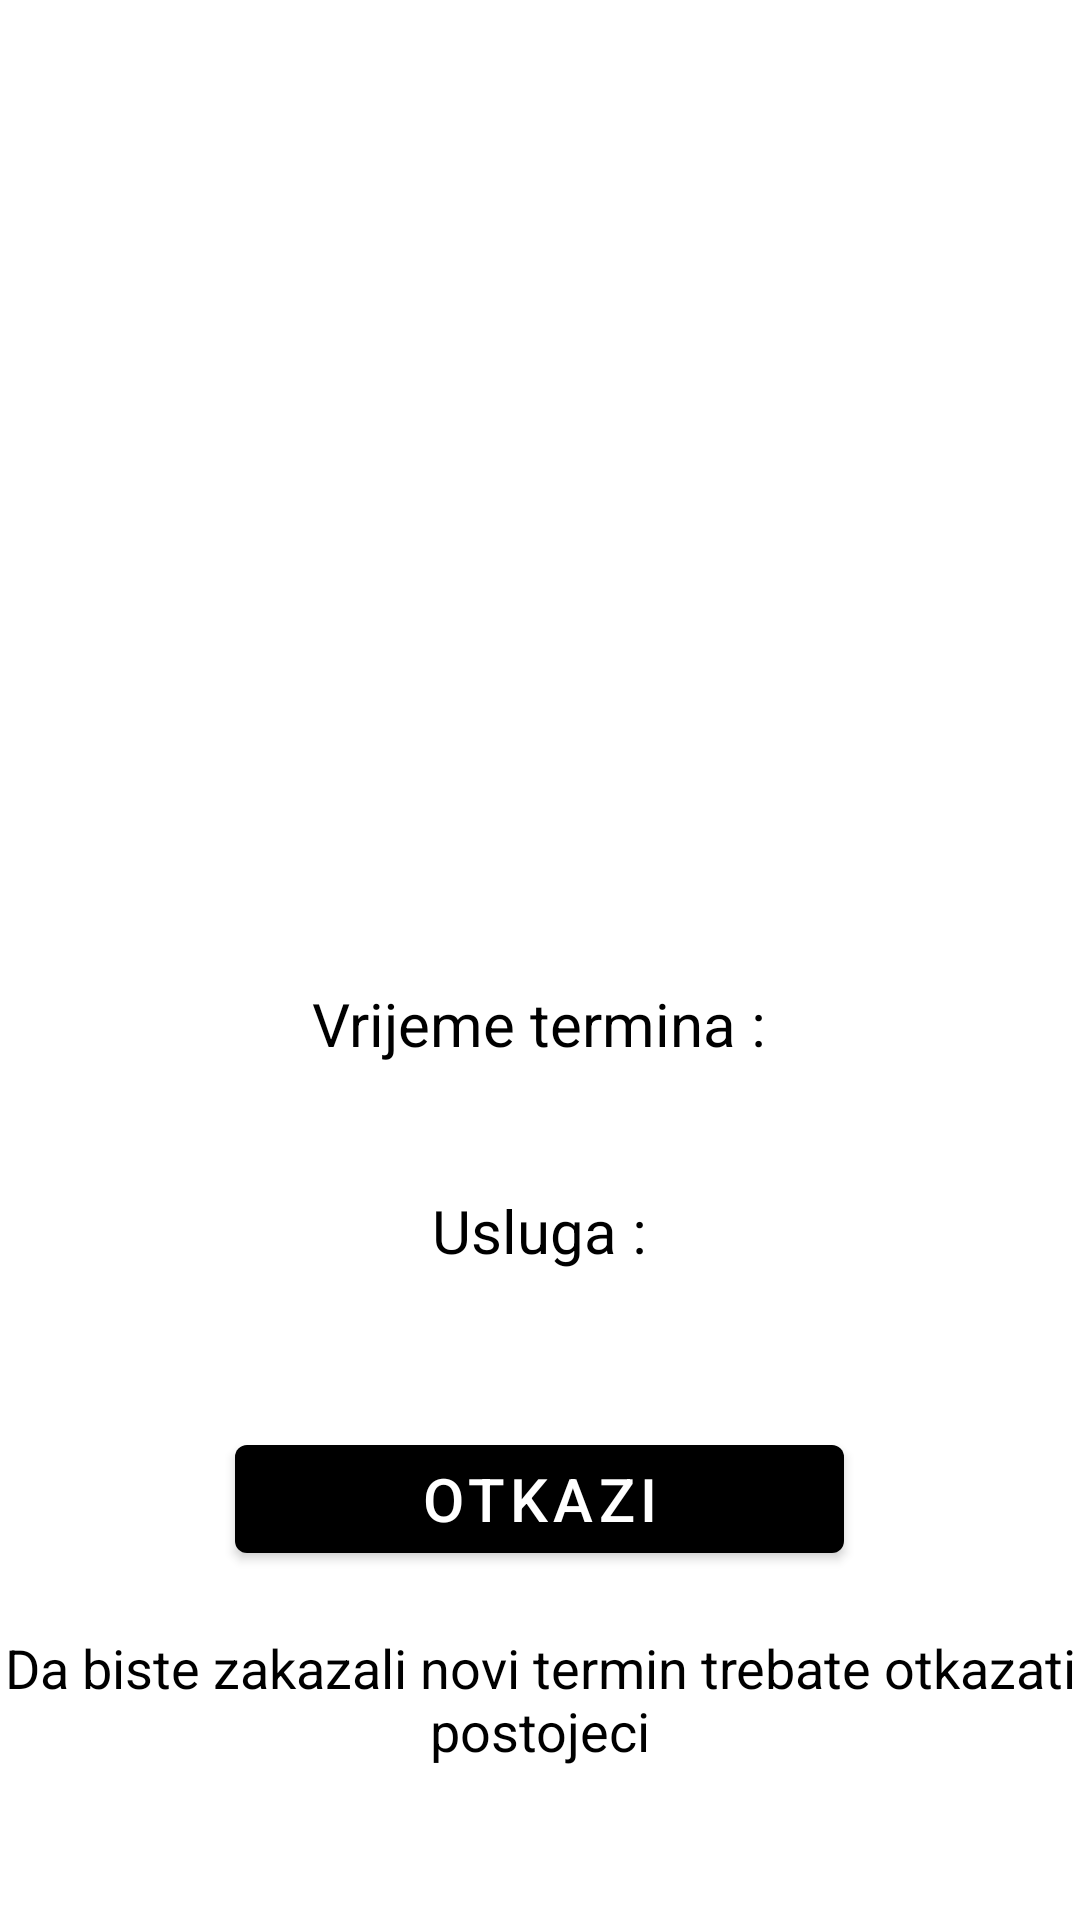

Android layout source for this screen:
<!-- AndroidManifest.xml: activity theme Theme.Frizer.NoActionBar -->
<!-- res/layout/activity_qr.xml -->
<?xml version="1.0" encoding="utf-8"?>
<androidx.constraintlayout.widget.ConstraintLayout xmlns:android="http://schemas.android.com/apk/res/android"
    xmlns:app="http://schemas.android.com/apk/res-auto"
    xmlns:tools="http://schemas.android.com/tools"
    android:layout_width="match_parent"
    android:layout_height="match_parent"
    tools:context=".user.QRActivity">

    <LinearLayout
        android:layout_width="match_parent"
        android:layout_height="match_parent"
        android:gravity="center"
        android:orientation="vertical"
        app:layout_constraintBottom_toBottomOf="parent"
        app:layout_constraintEnd_toEndOf="parent"
        app:layout_constraintHorizontal_bias="0.0"
        app:layout_constraintStart_toStartOf="parent"
        app:layout_constraintTop_toTopOf="parent"
        app:layout_constraintVertical_bias="1.0">

        <ImageView
            android:id="@+id/ivOutput"
            android:layout_width="308dp"
            android:layout_height="237dp"
            tools:srcCompat="@color/white" />

        <TextView
            android:id="@+id/textView"
            android:layout_width="wrap_content"
            android:layout_height="wrap_content"
            android:layout_marginTop="40dp"
            android:text="Vrijeme termina :"
            android:textColor="#000000"
            android:textSize="20sp" />

        <TextView
            android:id="@+id/timestampTermina"
            android:layout_width="wrap_content"
            android:layout_height="wrap_content"
            android:layout_marginTop="5dp"
            android:layout_marginBottom="10dp"
            android:textColor="#000000"
            android:textSize="20sp" />

        <TextView
            android:id="@+id/textView3"
            android:layout_width="wrap_content"
            android:layout_height="wrap_content"
            android:text="Usluga :"
            android:textColor="#000000"
            android:textSize="20sp" />

        <TextView
            android:id="@+id/uslugaTermina"
            android:layout_width="wrap_content"
            android:layout_height="wrap_content"
            android:layout_marginTop="5dp"
            android:layout_marginBottom="20dp"
            android:textColor="#000000"
            android:textSize="20sp" />

        <Button
            android:id="@+id/otkaziTerminButton"
            android:layout_width="203dp"
            android:layout_height="wrap_content"
            android:onClick="otkaziTermin"
            android:text="@string/otkazi"
            android:textSize="20sp"
            app:backgroundTint="#000000" />

        <TextView
            android:id="@+id/textView5"
            android:layout_width="match_parent"
            android:layout_height="wrap_content"
            android:layout_marginTop="20sp"
            android:text="Da biste zakazali novi termin trebate otkazati postojeci"
            android:textAlignment="center"
            android:textColor="#000000"
            android:textSize="18sp" />

    </LinearLayout>
</androidx.constraintlayout.widget.ConstraintLayout>
<!-- resources referenced by this layout -->
<resources>
  <string name="otkazi">Otkazi</string>
  <style name="Theme.Frizer.NoActionBar">
          <item name="windowActionBar">false</item>
          <item name="windowNoTitle">true</item>
          <item name="android:forceDarkAllowed" tools:targetApi="q">false</item>
      </style>
  <!-- not gathered from this repository: default colours our renderer supplied (Android Studio template values) -->
  <color name="white">#FFFFFFFF</color>
</resources>
